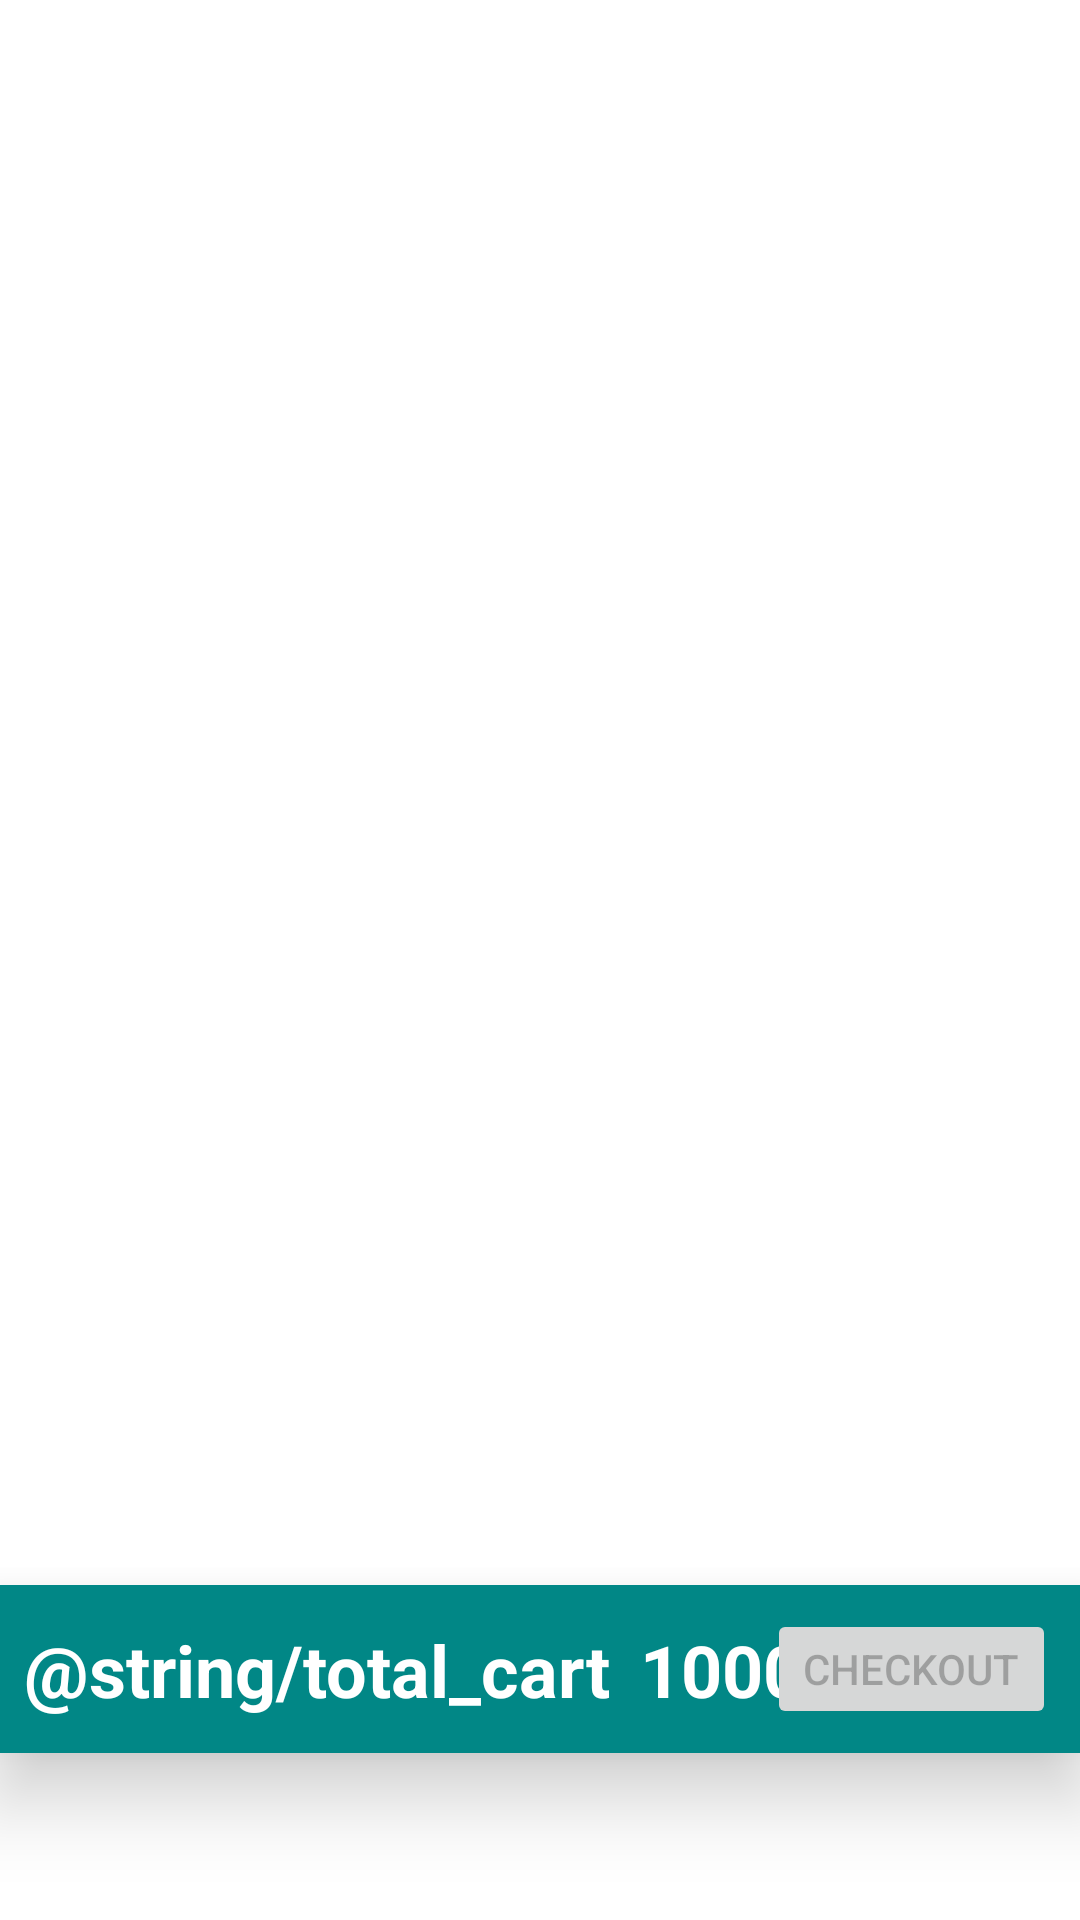

This screen was rendered from an Android layout file. Write that file and the resources it references.
<!-- AndroidManifest.xml: application theme Theme.JtiPickUp -->
<!-- res/layout/fragment_cart.xml -->
<?xml version="1.0" encoding="utf-8"?>
<RelativeLayout xmlns:android="http://schemas.android.com/apk/res/android"
    xmlns:app="http://schemas.android.com/apk/res-auto"
    android:id="@+id/cart"
    android:layout_width="match_parent"
    android:layout_height="match_parent">

    <androidx.recyclerview.widget.RecyclerView
        android:id="@+id/cart_list"
        android:layout_marginBottom="112dp"
        android:layout_width="match_parent"
        android:layout_height="match_parent" >

    </androidx.recyclerview.widget.RecyclerView>

    <androidx.constraintlayout.widget.ConstraintLayout
        android:layout_width="match_parent"
        android:layout_height="?android:attr/actionBarSize"
        android:layout_below="@+id/cart_list"
        android:layout_marginTop="-112dp"
        android:background="@color/teal_700"
        android:elevation="15dp"
        android:padding="8dp">

        <TextView
            android:id="@+id/cartTotal"
            android:layout_width="wrap_content"
            android:layout_height="wrap_content"
            android:text="@string/total_cart"
            android:textColor="#FFFFFF"
            android:textSize="24sp"
            android:textStyle="bold"
            app:layout_constraintBottom_toBottomOf="parent"
            app:layout_constraintStart_toStartOf="parent"
            app:layout_constraintTop_toTopOf="parent" />

        <TextView
            android:id="@+id/cartTotalNumber"
            android:layout_width="wrap_content"
            android:layout_height="wrap_content"
            android:layout_marginLeft="10dp"
            android:text="1000 CHF"
            android:textColor="#FFFFFF"
            android:textSize="24sp"
            android:textStyle="bold"
            app:layout_constraintBottom_toBottomOf="parent"
            app:layout_constraintStart_toEndOf="@+id/cartTotal"
            app:layout_constraintTop_toTopOf="parent" />

        <Button
            android:id="@+id/checkoutButton"
            android:layout_width="wrap_content"
            android:layout_height="wrap_content"
            android:text="Checkout"
            android:enabled="false"
            app:layout_constraintBottom_toBottomOf="parent"
            app:layout_constraintEnd_toEndOf="parent"
            app:layout_constraintTop_toTopOf="parent" />
    </androidx.constraintlayout.widget.ConstraintLayout>
</RelativeLayout>
<!-- resources referenced by this layout -->
<resources>
  <color name="teal_700">#FF018786</color>
  <style name="Theme.JtiPickUp" parent="Theme.MaterialComponents.DayNight.DarkActionBar">
          
          <item name="colorPrimary">@color/purple_500</item>
          <item name="colorPrimaryVariant">@color/purple_700</item>
          <item name="colorOnPrimary">@color/white</item>
          
          <item name="colorSecondary">@color/teal_200</item>
          <item name="colorSecondaryVariant">@color/teal_700</item>
          <item name="colorOnSecondary">@color/black</item>
          
          <item name="android:statusBarColor" tools:targetApi="l">?attr/colorPrimaryVariant</item>
          
      </style>
  <color name="purple_500">#06b085</color>
  <color name="purple_700">#06b085</color>
  <color name="white">#2f2f2f</color>
  <color name="teal_200">#ffffff</color>
  <color name="black">#FF000000</color>
</resources>
